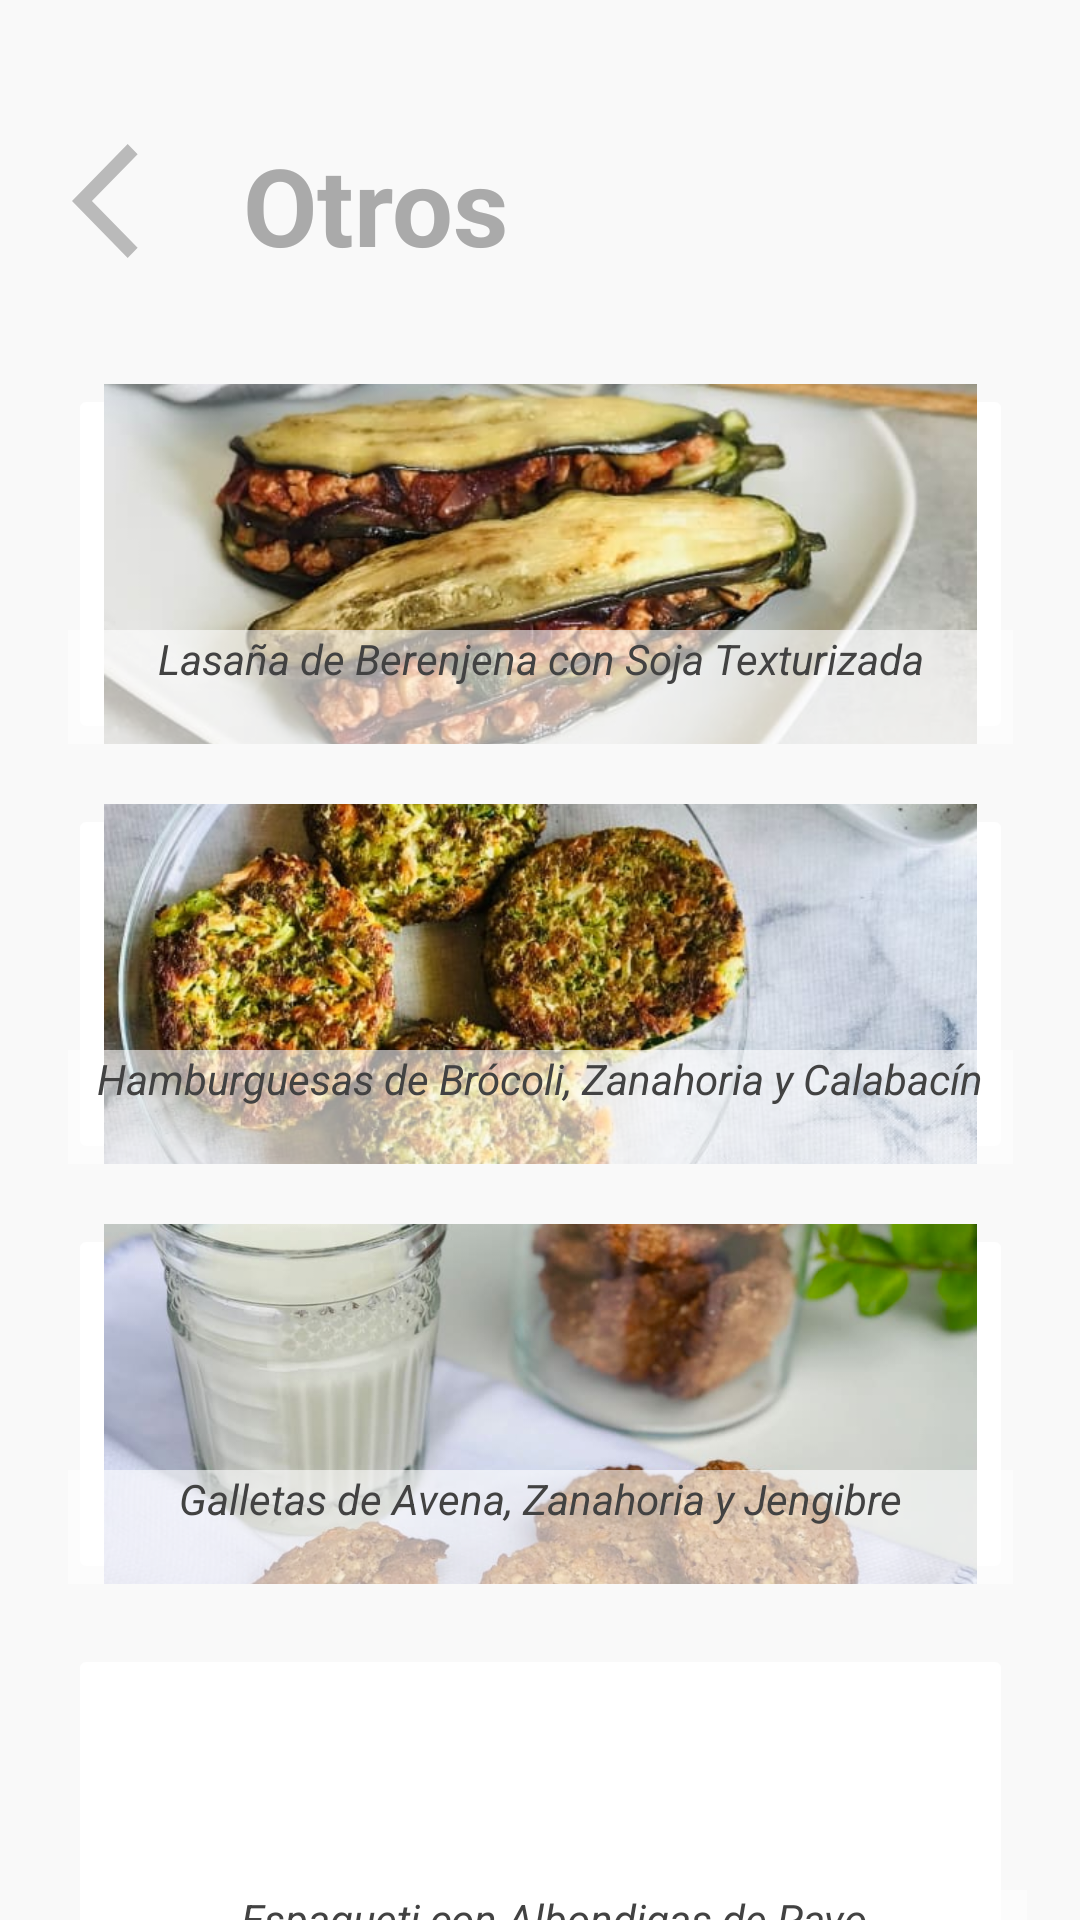

Reconstruct the res/layout file that produces this screen, plus the resources it refers to.
<!-- AndroidManifest.xml: application theme Theme.AppCompat.NoActionBar -->
<!-- res/layout/activity_otros.xml -->
<?xml version="1.0" encoding="utf-8"?>
<androidx.constraintlayout.widget.ConstraintLayout xmlns:android="http://schemas.android.com/apk/res/android"
    xmlns:app="http://schemas.android.com/apk/res-auto"
    xmlns:tools="http://schemas.android.com/tools"
    android:layout_width="match_parent"
    android:layout_height="match_parent"
    android:background="#F9F9F9"
    tools:context=".otros">

    <ImageButton
        android:id="@+id/btnlasana"
        android:layout_width="315dp"
        android:layout_height="120dp"
        android:layout_marginTop="128dp"
        android:backgroundTint="#FFFFFF"
        android:scaleType="centerCrop"
        app:layout_constraintEnd_toEndOf="parent"
        app:layout_constraintStart_toStartOf="parent"
        app:layout_constraintTop_toTopOf="parent"
        app:srcCompat="@drawable/lasanadeberenjenaconsojatexturizada" />

    <TextView
        android:id="@+id/textView18"
        android:layout_width="315dp"
        android:layout_height="38dp"
        android:layout_marginTop="82dp"
        android:background="#99FFFFFF"
        android:text="Lasaña de Berenjena con Soja Texturizada"
        android:textAlignment="center"
        android:textColor="@color/cardview_dark_background"
        android:textSize="14sp"
        android:textStyle="italic"
        app:layout_constraintEnd_toEndOf="parent"
        app:layout_constraintStart_toStartOf="parent"
        app:layout_constraintTop_toTopOf="@+id/btnlasana" />

    <ImageButton
        android:id="@+id/btnhambur"
        android:layout_width="315dp"
        android:layout_height="120dp"
        android:layout_marginTop="20dp"
        android:backgroundTint="#FFFFFF"
        android:scaleType="centerCrop"
        app:layout_constraintEnd_toEndOf="parent"
        app:layout_constraintStart_toStartOf="parent"
        app:layout_constraintTop_toBottomOf="@+id/btnlasana"
        app:srcCompat="@drawable/hamburguesasdebrocolizanahoriaycalabacin" />

    <TextView
        android:id="@+id/textView43"
        android:layout_width="315dp"
        android:layout_height="38dp"
        android:layout_marginTop="82dp"
        android:background="#99FFFFFF"
        android:text="Hamburguesas de Brócoli, Zanahoria y Calabacín"
        android:textAlignment="center"
        android:textColor="@color/cardview_dark_background"
        android:textSize="14sp"
        android:textStyle="italic"
        app:layout_constraintEnd_toEndOf="parent"
        app:layout_constraintStart_toStartOf="parent"
        app:layout_constraintTop_toTopOf="@+id/btnhambur" />

    <ImageButton
        android:id="@+id/btngalletas"
        android:layout_width="315dp"
        android:layout_height="120dp"
        android:layout_marginTop="20dp"
        android:backgroundTint="#FFFFFF"
        android:scaleType="centerCrop"
        app:layout_constraintEnd_toEndOf="parent"
        app:layout_constraintStart_toStartOf="parent"
        app:layout_constraintTop_toBottomOf="@+id/btnhambur"
        app:srcCompat="@drawable/galletas" />

    <TextView
        android:id="@+id/textView44"
        android:layout_width="315dp"
        android:layout_height="38dp"
        android:layout_marginTop="82dp"
        android:background="#99FFFFFF"
        android:text="Galletas de Avena, Zanahoria y Jengibre"
        android:textAlignment="center"
        android:textColor="@color/cardview_dark_background"
        android:textSize="14sp"
        android:textStyle="italic"
        app:layout_constraintEnd_toEndOf="parent"
        app:layout_constraintStart_toStartOf="parent"
        app:layout_constraintTop_toTopOf="@+id/btngalletas" />

    <ImageButton
        android:id="@+id/btnespagueti"
        android:layout_width="315dp"
        android:layout_height="120dp"
        android:layout_marginTop="20dp"
        android:backgroundTint="#FFFFFF"
        android:scaleType="centerCrop"
        app:layout_constraintEnd_toEndOf="parent"
        app:layout_constraintStart_toStartOf="parent"
        app:layout_constraintTop_toBottomOf="@+id/btngalletas"
        app:srcCompat="@drawable/espagueti" />

    <TextView
        android:id="@+id/textView45"
        android:layout_width="315dp"
        android:layout_height="38dp"
        android:layout_marginTop="82dp"
        android:background="#99FFFFFF"
        android:text="Espagueti con Albondigas de Pavo"
        android:textAlignment="center"
        android:textColor="@color/cardview_dark_background"
        android:textSize="14sp"
        android:textStyle="italic"
        app:layout_constraintEnd_toEndOf="parent"
        app:layout_constraintHorizontal_bias="0.604"
        app:layout_constraintStart_toStartOf="parent"
        app:layout_constraintTop_toTopOf="@+id/btnespagueti" />
    <TextView
        android:id="@+id/textView17"
        android:layout_width="wrap_content"
        android:layout_height="wrap_content"
        android:layout_marginTop="44dp"
        android:text="Otros"
        android:textAlignment="center"
        android:textAllCaps="false"
        android:textColor="@android:color/darker_gray"
        android:textSize="36sp"
        android:textStyle="bold"
        app:layout_constraintEnd_toEndOf="parent"
        app:layout_constraintHorizontal_bias="0.297"
        app:layout_constraintLeft_toLeftOf="parent"
        app:layout_constraintRight_toRightOf="parent"
        app:layout_constraintStart_toStartOf="parent"
        app:layout_constraintTop_toTopOf="parent" />
    <Button
        android:id="@+id/btnatrasotros"
        android:layout_width="45dp"
        android:layout_height="46dp"
        android:layout_marginStart="24dp"
        android:layout_marginTop="44dp"
        android:background="@drawable/flecha"
        app:layout_constraintLeft_toLeftOf="parent"
        app:layout_constraintRight_toRightOf="parent"
        app:layout_constraintStart_toStartOf="parent"
        app:layout_constraintTop_toTopOf="parent" />
</androidx.constraintlayout.widget.ConstraintLayout>
<!-- resources referenced by this layout -->
<resources>
  <!-- drawable flecha (drawable-anydpi) -->
  <vector xmlns:android="http://schemas.android.com/apk/res/android"
      android:width="24dp"
      android:height="24dp"
      android:viewportWidth="24"
      android:viewportHeight="24"
      android:tint="@android:color/darker_gray"
      android:alpha="0.8"
      android:autoMirrored="true">
    <path
        android:fillColor="@android:color/white"
        android:pathData="M11.67,3.87L9.9,2.1 0,12l9.9,9.9 1.77,-1.77L3.54,12z"/>
  </vector>
  <!-- drawable galletas: jpg bitmap (drawable, 100158 bytes) -->
  <!-- drawable hamburguesasdebrocolizanahoriaycalabacin: jpg bitmap (drawable, 72996 bytes) -->
  <!-- drawable lasanadeberenjenaconsojatexturizada: jpg bitmap (drawable, 35345 bytes) -->
</resources>
